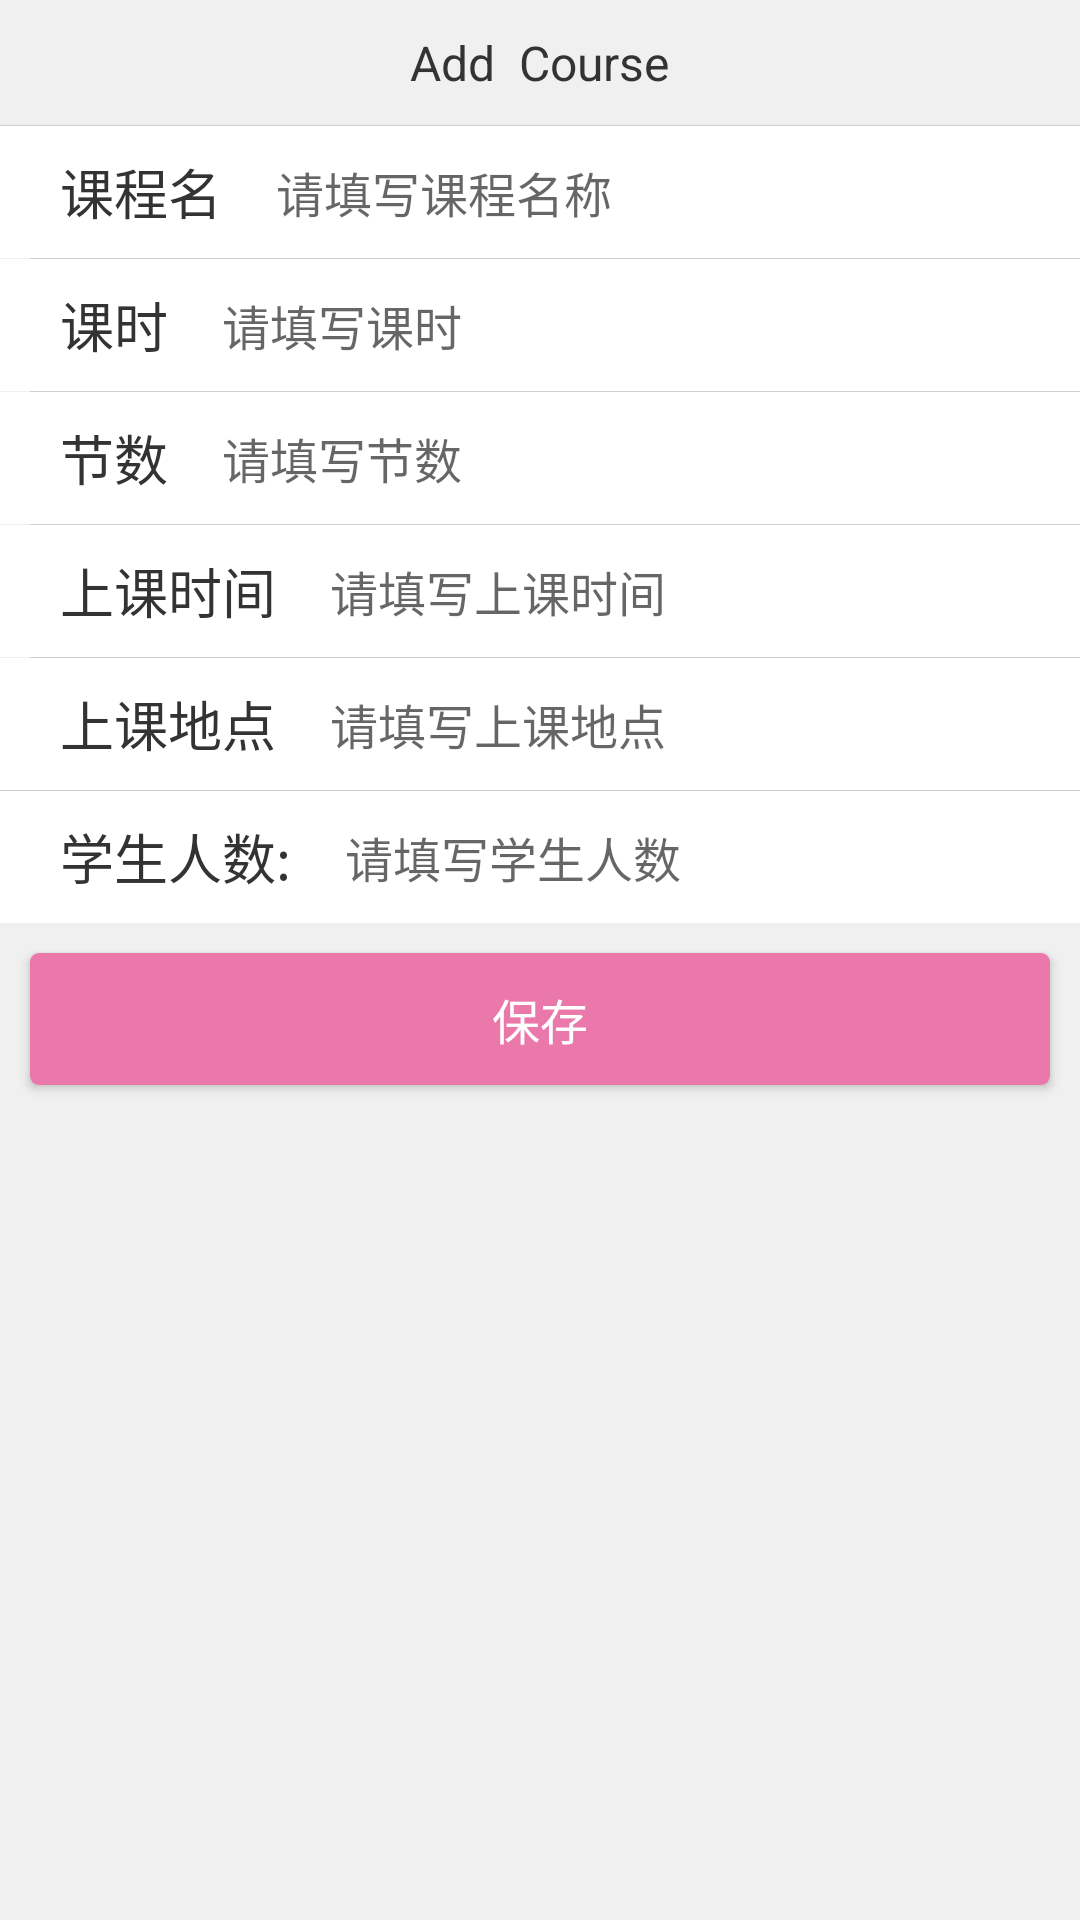

Here is an Android app screen rendered from its layout file. Give the layout XML and the strings, colors and styles it references.
<!-- AndroidManifest.xml: application theme AppTheme -->
<!-- res/layout/activity_add_course.xml -->
<?xml version="1.0" encoding="utf-8"?>
<LinearLayout xmlns:android="http://schemas.android.com/apk/res/android"
    xmlns:app="http://schemas.android.com/apk/res-auto"
    xmlns:tools="http://schemas.android.com/tools"
    android:layout_width="match_parent"
    android:layout_height="match_parent"
    android:background="#f0f0f0"
    android:orientation="vertical"
    tools:context="edu.application.yancychan.checkin.activities.AddCourseActivity">

    <TextView
        android:layout_width="wrap_content"
        android:layout_height="wrap_content"
        android:layout_gravity="center"
        android:layout_marginBottom="10dp"
        android:layout_marginTop="10dp"
        android:text="@string/AddCourse"
        android:textColor="#333333"
        android:textSize="16sp" />

    <View
        android:layout_width="match_parent"
        android:layout_height="1px"
        android:background="#d0d0d0" />

    <RelativeLayout
        android:layout_width="match_parent"
        android:layout_height="44dp"
        android:background="#FFFFFF">

        <TextView
            android:id="@+id/courseName_Add"
            android:layout_width="wrap_content"
            android:layout_height="wrap_content"
            android:layout_alignParentLeft="true"
            android:layout_centerInParent="true"
            android:layout_marginLeft="20dp"
            android:text="@string/courseName"
            android:textColor="#333333"
            android:textSize="@dimen/title_size" />

        <EditText
            android:id="@+id/courseName_Add_edt"
            android:layout_width="match_parent"
            android:layout_height="wrap_content"
            android:layout_centerInParent="true"
            android:layout_marginLeft="18dp"
            android:layout_marginRight="15dp"
            android:layout_toRightOf="@id/courseName_Add"
            android:background="@null"
            android:hint="@string/courseNamePls"
            android:inputType="numberDecimal"
            android:maxLength="5"
            android:textColor="#9f9f9f"
            android:textSize="@dimen/value_size" />
    </RelativeLayout>

    <View
        android:layout_width="match_parent"
        android:layout_height="1px"
        android:layout_marginLeft="10dp"
        android:background="#d0d0d0" />

    <RelativeLayout
        android:layout_width="match_parent"
        android:layout_height="44dp"
        android:background="#FFFFFF">

        <TextView
            android:id="@+id/courseTime_Add"
            android:layout_width="wrap_content"
            android:layout_height="wrap_content"
            android:layout_alignParentLeft="true"
            android:layout_centerInParent="true"
            android:layout_marginLeft="20dp"
            android:text="@string/courseTime"
            android:textColor="#333333"
            android:textSize="@dimen/title_size" />

        <EditText
            android:id="@+id/courseTime_Add_edt"
            android:layout_width="match_parent"
            android:layout_height="wrap_content"
            android:layout_centerInParent="true"
            android:layout_marginLeft="18dp"
            android:layout_marginRight="15dp"
            android:layout_toRightOf="@id/courseTime_Add"
            android:background="@null"
            android:hint="@string/courseTimePls"
            android:inputType="numberDecimal"
            android:maxLength="5"
            android:textColor="#9f9f9f"
            android:textSize="@dimen/value_size" />
    </RelativeLayout>

    <View
        android:layout_width="match_parent"
        android:layout_height="1px"
        android:layout_marginLeft="10dp"
        android:background="#d0d0d0" />

    <RelativeLayout
        android:layout_width="match_parent"
        android:layout_height="44dp"
        android:background="#FFFFFF">

        <TextView
            android:id="@+id/courseCount_Add"
            android:layout_width="wrap_content"
            android:layout_height="wrap_content"
            android:layout_alignParentLeft="true"
            android:layout_centerInParent="true"
            android:layout_marginLeft="20dp"
            android:text="@string/CourseCount"
            android:textColor="#333333"
            android:textSize="@dimen/title_size" />

        <EditText
            android:id="@+id/courseCount_Add_edt"
            android:layout_width="match_parent"
            android:layout_height="wrap_content"
            android:layout_centerInParent="true"
            android:layout_marginLeft="18dp"
            android:layout_marginRight="15dp"
            android:layout_toRightOf="@id/courseCount_Add"
            android:background="@null"
            android:hint="@string/CourseCountPls"
            android:inputType="numberDecimal"
            android:maxLength="5"
            android:textColor="#9f9f9f"
            android:textSize="@dimen/value_size" />
    </RelativeLayout>

    <View
        android:layout_width="match_parent"
        android:layout_height="1px"
        android:layout_marginLeft="10dp"
        android:background="#d0d0d0" />

    <RelativeLayout
        android:layout_width="match_parent"
        android:layout_height="44dp"
        android:background="#FFFFFF">

        <TextView
            android:id="@+id/classTime_Add"
            android:layout_width="wrap_content"
            android:layout_height="wrap_content"
            android:layout_alignParentLeft="true"
            android:layout_centerInParent="true"
            android:layout_marginLeft="20dp"
            android:text="@string/ClassTime"
            android:textColor="#333333"
            android:textSize="@dimen/title_size" />

        <EditText
            android:id="@+id/classTime_Add_edt"
            android:layout_width="match_parent"
            android:layout_height="wrap_content"
            android:layout_centerInParent="true"
            android:layout_marginLeft="18dp"
            android:layout_marginRight="15dp"
            android:layout_toRightOf="@id/classTime_Add"
            android:background="@null"
            android:hint="@string/ClassTimePls"
            android:inputType="numberDecimal"
            android:maxLength="5"
            android:textColor="#9f9f9f"
            android:textSize="@dimen/value_size" />
    </RelativeLayout>

    <View
        android:layout_width="match_parent"
        android:layout_height="1px"
        android:layout_marginLeft="10dp"
        android:background="#d0d0d0" />

    <RelativeLayout
        android:layout_width="match_parent"
        android:layout_height="44dp"
        android:background="#FFFFFF">

        <TextView
            android:id="@+id/classLocation_Add"
            android:layout_width="wrap_content"
            android:layout_height="wrap_content"
            android:layout_alignParentLeft="true"
            android:layout_centerInParent="true"
            android:layout_marginLeft="20dp"
            android:text="@string/ClassLocation"
            android:textColor="#333333"
            android:textSize="@dimen/title_size" />

        <EditText
            android:id="@+id/classLocation_Add_edt"
            android:layout_width="match_parent"
            android:layout_height="wrap_content"
            android:layout_centerInParent="true"
            android:layout_marginLeft="18dp"
            android:layout_marginRight="15dp"
            android:layout_toRightOf="@id/classLocation_Add"
            android:background="@null"
            android:hint="@string/ClassLocationPls"
            android:inputType="numberDecimal"
            android:maxLength="5"
            android:textColor="#9f9f9f"
            android:textSize="@dimen/value_size" />
    </RelativeLayout>

    <View
        android:layout_width="match_parent"
        android:layout_height="1px"
        android:background="#d0d0d0" />

    <RelativeLayout
        android:layout_width="match_parent"
        android:layout_height="44dp"
        android:background="#FFFFFF">

        <TextView
            android:id="@+id/numberOfStudent_Add"
            android:layout_width="wrap_content"
            android:layout_height="wrap_content"
            android:layout_alignParentLeft="true"
            android:layout_centerInParent="true"
            android:layout_marginLeft="20dp"
            android:text="@string/numberOfStudent"
            android:textColor="#333333"
            android:textSize="@dimen/title_size" />

        <EditText
            android:id="@+id/numberOfStudent_Add_edt"
            android:layout_width="match_parent"
            android:layout_height="wrap_content"
            android:layout_centerInParent="true"
            android:layout_marginLeft="18dp"
            android:layout_marginRight="15dp"
            android:layout_toRightOf="@id/numberOfStudent_Add"
            android:background="@null"
            android:hint="@string/numberOfStudentPls"
            android:inputType="numberDecimal"
            android:maxLength="5"
            android:textColor="#9f9f9f"
            android:textSize="@dimen/value_size" />
    </RelativeLayout>

    <Button
        android:id="@+id/save_Add_btn"
        android:layout_width="match_parent"
        android:layout_height="44dp"
        android:layout_margin="10dp"
        android:background="@drawable/export_btn_selector"
        android:padding="0dp"
        android:text="@string/saveMessage"
        android:textColor="#FFFFFF"
        android:textSize="16sp" />

</LinearLayout>
<!-- resources referenced by this layout -->
<resources>
  <dimen name="title_size">18sp</dimen>
  <dimen name="value_size">16sp</dimen>
  <!-- drawable export_btn_selector (drawable) -->
  <?xml version="1.0" encoding="utf-8"?>
  
  <selector xmlns:android="http://schemas.android.com/apk/res/android">
  
      <item android:drawable="@drawable/export_round_corner_pressed"
          android:state_pressed="true"/>
      <item android:drawable="@drawable/export_round_corner_bg"/>
  
  </selector>
  <string name="AddCourse">Add  Course</string>
  <string name="ClassLocation">上课地点</string>
  <string name="ClassLocationPls">请填写上课地点</string>
  <string name="ClassTime">上课时间</string>
  <string name="ClassTimePls">请填写上课时间</string>
  <string name="CourseCount">节数</string>
  <string name="CourseCountPls">请填写节数</string>
  <string name="courseName">课程名</string>
  <string name="courseNamePls">请填写课程名称</string>
  <string name="courseTime">课时</string>
  <string name="courseTimePls">请填写课时</string>
  <string name="numberOfStudent">学生人数:</string>
  <string name="numberOfStudentPls">请填写学生人数</string>
  <string name="saveMessage">保存</string>
  <style name="AppTheme" parent="Theme.AppCompat.Light.DarkActionBar">
          
          <item name="colorPrimary">@color/colorPrimary</item>
          <item name="colorPrimaryDark">@color/colorPrimaryDark</item>
          <item name="colorAccent">@color/colorAccent</item>
      </style>
  <!-- drawable export_round_corner_pressed (drawable) -->
  <?xml version="1.0" encoding="utf-8"?>
  
  <shape xmlns:android="http://schemas.android.com/apk/res/android" >
  
      <solid android:color="@color/colorAccentDark" />
  
  
      <corners
          android:bottomLeftRadius="3dp"
          android:bottomRightRadius="3dp"
          android:topLeftRadius="3dp"
          android:topRightRadius="3dp" />
  
  </shape>
  <!-- drawable export_round_corner_bg (drawable) -->
  <?xml version="1.0" encoding="utf-8"?>
  
  <shape xmlns:android="http://schemas.android.com/apk/res/android" >
  
      <solid android:color="#ea78ab" />
  
      <corners
          android:bottomLeftRadius="3dp"
          android:bottomRightRadius="3dp"
          android:topLeftRadius="3dp"
          android:topRightRadius="3dp" />
  
  </shape>
  <color name="colorPrimary">#3F51B5</color>
  <color name="colorPrimaryDark">#303F9F</color>
  <color name="colorAccent">#FF4081</color>
  <color name="colorAccentDark">#FFB300</color>
</resources>
